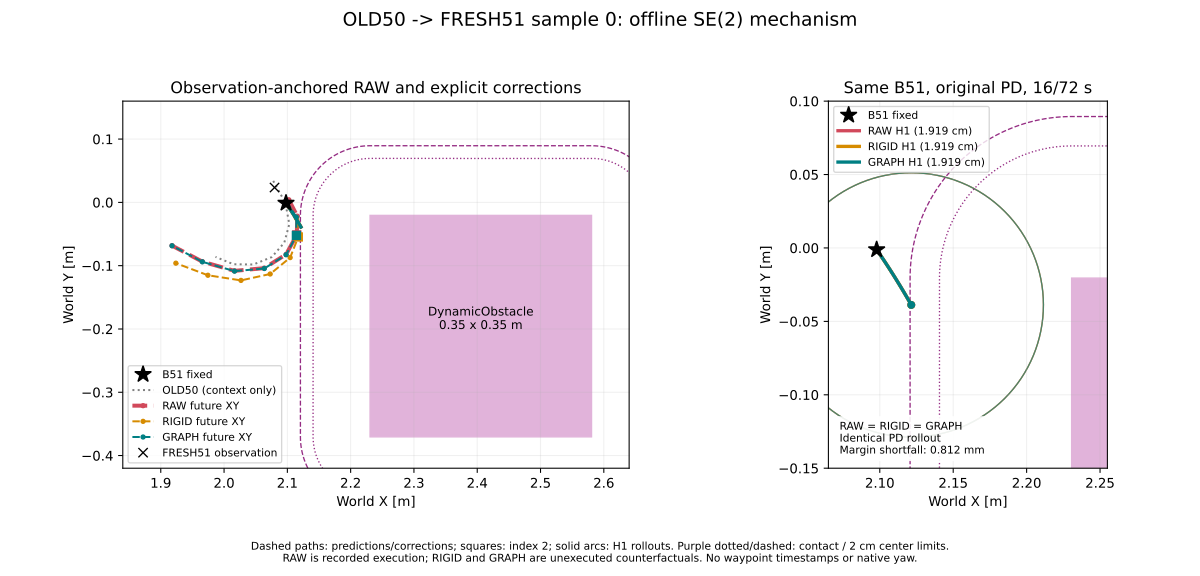

Data behind this chart, as committed beside it:
method, boundary_distance_m, boundary_tangent_angle_deg, trajectory_change_rms_m, tangent_change_rms_deg, relative_translation_rms_m, native_full_clearance_m, native_prefix_clearance_m, local_dx_m, local_dy_m, v_m_s, w_rad_s, rollout_clearance_lower_m, rollout_clearance_upper_m, margin_met, geometric_overlap, corridor_clearance_m, distance_m, end_x_m, end_y_m, end_yaw_rad
RAW, 0.006866, 7.172, 0.0, 0.0, 0.0, 0.02491, 0.02491, 0.08056, -0.01854, 0.2, -0.4, 0.01919, 0.01919, False, False, 1.371, 0.04444, 2.121, -0.03879, -1.056
RIGID, 0.0, 1.0177774980683254e-13, 0.0158, 7.172, 1.1827203938808193e-16, 0.02335, 0.02335, 0.05504, -0.01438, 0.2, -0.4, 0.01919, 0.01919, False, False, 1.371, 0.04444, 2.121, -0.03879, -1.056
GRAPH, 0.002342, 2.829, 0.00187, 1.708, 0.0004465, 0.02634, 0.02634, 0.05136, -0.01547, 0.2, -0.4, 0.01919, 0.01919, False, False, 1.371, 0.04444, 2.121, -0.03879, -1.056
